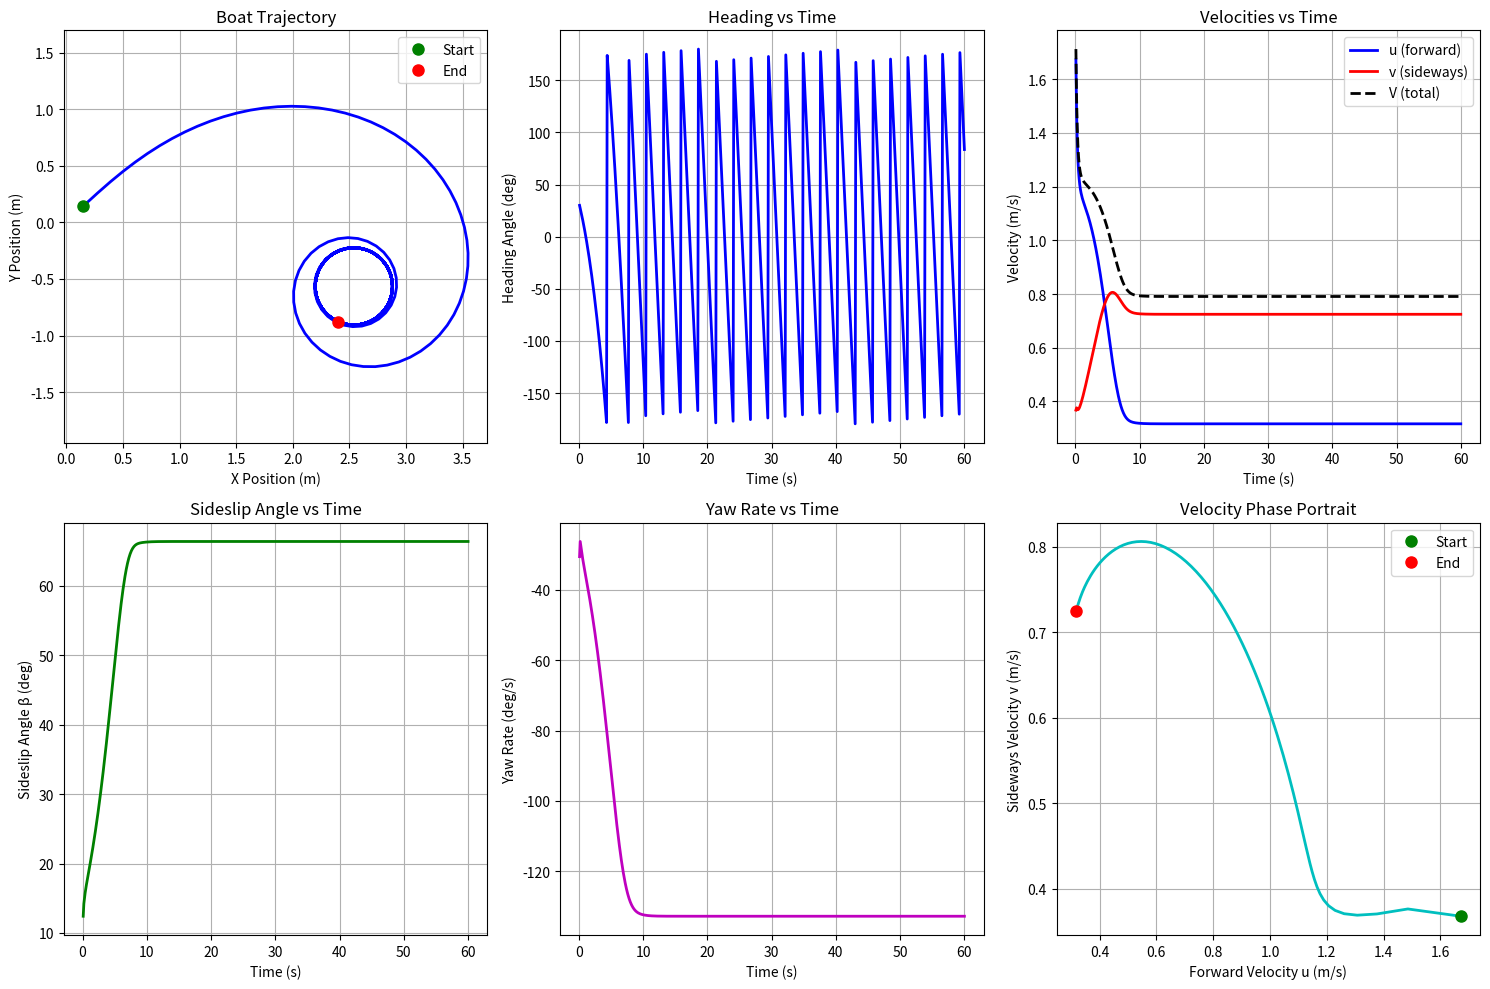

Recreate this plot in Python.
import numpy as np
import matplotlib.pyplot as plt
from dataclasses import dataclass
from typing import Tuple, List


@dataclass
class BoatParameters:
    """Physical parameters of the boat"""
    mass: float = 1000.0  # kg
    moment_inertia: float = 500.0  # kg*m^2 (about vertical axis)
    length: float = 10.0  # m (boat length for reference)
    C_D: float = 0.5  # Drag coefficient (placeholder)
    thrust: float = 2000.0  # N (constant thrust, placeholder)

    # Water density
    rho_water: float = 1025.0  # kg/m^3

    # Reference area for drag calculation
    ref_area: float = 5.0  # m^2


class BoatState:
    """State vector for the boat"""

    def __init__(self):
        # Position in earth frame
        self.x = 0.0  # m (east)
        self.y = 0.0  # m (north)
        self.psi = 0.0  # rad (heading angle from north, positive clockwise)

        # Velocity in body frame
        self.u = 0.0  # m/s (forward velocity)
        self.v = 0.0  # m/s (sideways velocity)
        self.r = 0.0  # rad/s (yaw rate)

    @property
    def beta(self) -> float:
        """Sideslip angle in radians"""
        if abs(self.u) < 1e-6:
            return 0.0
        return np.arctan2(self.v, self.u)

    @property
    def V(self) -> float:
        """Total velocity magnitude"""
        return np.sqrt(self.u ** 2 + self.v ** 2)


class BoatSimulator:
    """3-DOF boat dynamics simulator"""

    def __init__(self, params: BoatParameters):
        self.params = params
        self.state = BoatState()
        self.time = 0.0

        # History for plotting
        self.history = {
            'time': [],
            'x': [],
            'y': [],
            'psi': [],
            'u': [],
            'v': [],
            'r': [],
            'beta': [],
            'V': []
        }

    def forces_and_moments(self) -> Tuple[float, float, float]:
        """
        Calculate forces and moments based on current velocity and sideslip angle
        Returns: (F_x, F_y, M_z) in body frame
        """
        u, v = self.state.u, self.state.v
        V = self.state.V
        beta = self.state.beta

        # Thrust force (along body x-axis)
        F_thrust = self.params.thrust

        # Drag force (opposite to velocity direction in body frame)
        if V > 1e-6:
            q = 0.5 * self.params.rho_water * V ** 2  # Dynamic pressure
            F_drag_total = self.params.C_D * self.params.ref_area * q

            # Drag components in body frame
            F_drag_x = -F_drag_total * (u / V)
            F_drag_y = -F_drag_total * (v / V)
        else:
            F_drag_x = 0.0
            F_drag_y = 0.0

        # Total forces in body frame
        F_x = F_thrust + F_drag_x
        F_y = F_drag_y

        # Moment about vertical axis (simplified model)
        # This is a placeholder - in reality would depend on hull shape, rudder, etc.
        # For now, assume some yaw damping and a moment proportional to sideslip
        C_N_beta = -0.1  # Yaw moment coefficient due to sideslip
        C_N_r = -0.05  # Yaw damping coefficient

        M_z = (C_N_beta * beta + C_N_r * self.state.r) * q * self.params.ref_area * self.params.length

        return F_x, F_y, M_z

    def derivatives(self) -> Tuple[float, ...]:
        """
        Calculate state derivatives
        Returns: (x_dot, y_dot, psi_dot, u_dot, v_dot, r_dot)
        """
        u, v, r, psi = self.state.u, self.state.v, self.state.r, self.state.psi

        # Get forces and moments
        F_x, F_y, M_z = self.forces_and_moments()

        # Position derivatives (earth frame)
        cos_psi = np.cos(psi)
        sin_psi = np.sin(psi)

        x_dot = u * cos_psi - v * sin_psi
        y_dot = u * sin_psi + v * cos_psi
        psi_dot = r

        # Velocity derivatives (body frame)
        # Including centrifugal terms
        u_dot = F_x / self.params.mass + v * r
        v_dot = F_y / self.params.mass - u * r
        r_dot = M_z / self.params.moment_inertia

        return x_dot, y_dot, psi_dot, u_dot, v_dot, r_dot

    def step(self, dt: float):
        """Advance simulation by one time step using forward Euler"""
        # Get derivatives
        derivs = self.derivatives()

        # Forward Euler integration
        self.state.x += derivs[0] * dt
        self.state.y += derivs[1] * dt
        self.state.psi += derivs[2] * dt
        self.state.u += derivs[3] * dt
        self.state.v += derivs[4] * dt
        self.state.r += derivs[5] * dt

        # Normalize heading angle
        self.state.psi = np.arctan2(np.sin(self.state.psi), np.cos(self.state.psi))

        # Update time
        self.time += dt

        # Store history
        self.history['time'].append(self.time)
        self.history['x'].append(self.state.x)
        self.history['y'].append(self.state.y)
        self.history['psi'].append(np.degrees(self.state.psi))
        self.history['u'].append(self.state.u)
        self.history['v'].append(self.state.v)
        self.history['r'].append(np.degrees(self.state.r))
        self.history['beta'].append(np.degrees(self.state.beta))
        self.history['V'].append(self.state.V)

    def simulate(self, duration: float, dt: float = 0.1):
        """Run simulation for specified duration"""
        steps = int(duration / dt)

        for _ in range(steps):
            self.step(dt)

    def plot_results(self):
        """Plot simulation results"""
        fig, axes = plt.subplots(2, 3, figsize=(15, 10))

        # Trajectory
        axes[0, 0].plot(self.history['x'], self.history['y'], 'b-', linewidth=2)
        axes[0, 0].plot(self.history['x'][0], self.history['y'][0], 'go', markersize=8, label='Start')
        axes[0, 0].plot(self.history['x'][-1], self.history['y'][-1], 'ro', markersize=8, label='End')
        axes[0, 0].set_xlabel('X Position (m)')
        axes[0, 0].set_ylabel('Y Position (m)')
        axes[0, 0].set_title('Boat Trajectory')
        axes[0, 0].grid(True)
        axes[0, 0].legend()
        axes[0, 0].axis('equal')

        # Heading angle
        axes[0, 1].plot(self.history['time'], self.history['psi'], 'b-', linewidth=2)
        axes[0, 1].set_xlabel('Time (s)')
        axes[0, 1].set_ylabel('Heading Angle (deg)')
        axes[0, 1].set_title('Heading vs Time')
        axes[0, 1].grid(True)

        # Velocities
        axes[0, 2].plot(self.history['time'], self.history['u'], 'b-', linewidth=2, label='u (forward)')
        axes[0, 2].plot(self.history['time'], self.history['v'], 'r-', linewidth=2, label='v (sideways)')
        axes[0, 2].plot(self.history['time'], self.history['V'], 'k--', linewidth=2, label='V (total)')
        axes[0, 2].set_xlabel('Time (s)')
        axes[0, 2].set_ylabel('Velocity (m/s)')
        axes[0, 2].set_title('Velocities vs Time')
        axes[0, 2].grid(True)
        axes[0, 2].legend()

        # Sideslip angle
        axes[1, 0].plot(self.history['time'], self.history['beta'], 'g-', linewidth=2)
        axes[1, 0].set_xlabel('Time (s)')
        axes[1, 0].set_ylabel('Sideslip Angle β (deg)')
        axes[1, 0].set_title('Sideslip Angle vs Time')
        axes[1, 0].grid(True)

        # Yaw rate
        axes[1, 1].plot(self.history['time'], self.history['r'], 'm-', linewidth=2)
        axes[1, 1].set_xlabel('Time (s)')
        axes[1, 1].set_ylabel('Yaw Rate (deg/s)')
        axes[1, 1].set_title('Yaw Rate vs Time')
        axes[1, 1].grid(True)

        # Phase portrait (u vs v)
        axes[1, 2].plot(self.history['u'], self.history['v'], 'c-', linewidth=2)
        axes[1, 2].plot(self.history['u'][0], self.history['v'][0], 'go', markersize=8, label='Start')
        axes[1, 2].plot(self.history['u'][-1], self.history['v'][-1], 'ro', markersize=8, label='End')
        axes[1, 2].set_xlabel('Forward Velocity u (m/s)')
        axes[1, 2].set_ylabel('Sideways Velocity v (m/s)')
        axes[1, 2].set_title('Velocity Phase Portrait')
        axes[1, 2].grid(True)
        axes[1, 2].legend()

        plt.tight_layout()
        plt.show()


# Example usage and test cases
if __name__ == "__main__":
    # Create boat with default parameters
    params = BoatParameters()
    sim = BoatSimulator(params)

    # Set initial conditions
    sim.state.u = 2.0  # Initial forward velocity
    sim.state.v = 0.5  # Initial sideways velocity
    sim.state.psi = np.radians(30)  # Initial heading (30 degrees from north)

    print("Starting 3-DOF Boat Simulation")
    print(f"Initial conditions:")
    print(f"  Position: ({sim.state.x:.1f}, {sim.state.y:.1f}) m")
    print(f"  Heading: {np.degrees(sim.state.psi):.1f} deg")
    print(f"  Velocity: u={sim.state.u:.2f}, v={sim.state.v:.2f} m/s")
    print(f"  Sideslip angle: {np.degrees(sim.state.beta):.2f} deg")

    # Run simulation
    sim.simulate(duration=60.0, dt=0.1)

    print(f"\nFinal conditions:")
    print(f"  Position: ({sim.state.x:.1f}, {sim.state.y:.1f}) m")
    print(f"  Heading: {np.degrees(sim.state.psi):.1f} deg")
    print(f"  Velocity: u={sim.state.u:.2f}, v={sim.state.v:.2f} m/s")
    print(f"  Sideslip angle: {np.degrees(sim.state.beta):.2f} deg")

    # Plot results
    sim.plot_results()